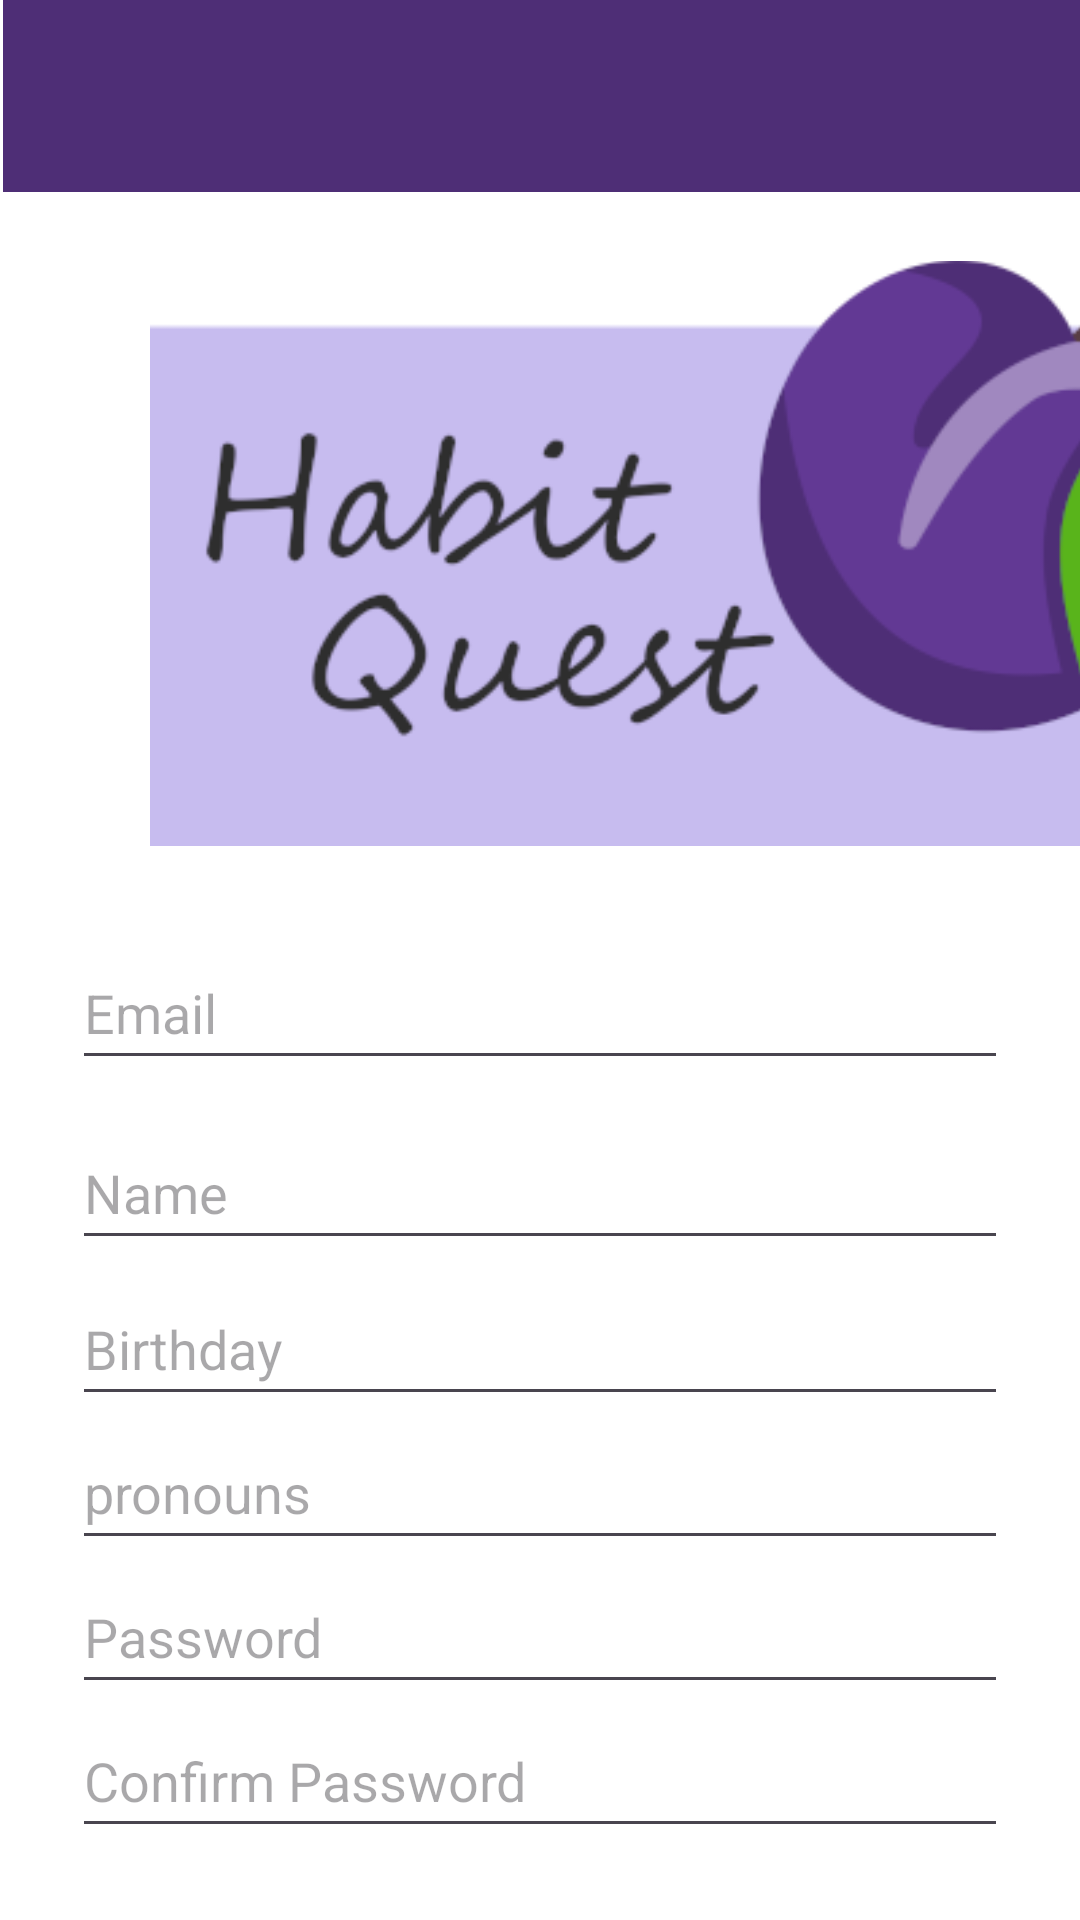

Write the Android layout XML for this screen, with the resource values it uses.
<!-- AndroidManifest.xml: application theme Theme.HabitQuest -->
<!-- res/layout/activity_profile_signup.xml -->
<?xml version="1.0" encoding="utf-8"?>
<androidx.constraintlayout.widget.ConstraintLayout
    xmlns:android="http://schemas.android.com/apk/res/android"
    xmlns:tools="http://schemas.android.com/tools"
    xmlns:app="http://schemas.android.com/apk/res-auto"
    android:id="@+id/main"
    android:layout_width="match_parent"
    android:layout_height="match_parent"
    android:background="#FFFFFF"
    tools:context=".LoginActivity">

    <EditText
        android:id="@+id/birthday"
        android:layout_width="0dp"
        android:layout_height="wrap_content"
        android:layout_marginStart="24dp"
        android:layout_marginTop="64dp"
        android:layout_marginEnd="24dp"
        android:autofillHints="Prompt Birthday"
        android:hint="Birthday"
        android:imeActionLabel="@string/action_sign_in_short"
        android:imeOptions="actionDone"
        android:inputType="text|date"
        android:minHeight="48dp"
        android:selectAllOnFocus="true"
        app:layout_constraintEnd_toEndOf="parent"
        app:layout_constraintHorizontal_bias="0.0"
        app:layout_constraintStart_toStartOf="parent"
        app:layout_constraintTop_toBottomOf="@+id/username" />

    <com.google.android.material.bottomnavigation.BottomNavigationView
        android:id="@+id/bottomNavigationView2"
        android:layout_width="408dp"
        android:layout_height="59dp"
        android:layout_marginTop="663dp"
        android:layout_marginBottom="1dp"
        android:background="#4e2e76"
        app:layout_constraintBottom_toBottomOf="parent"
        app:layout_constraintEnd_toEndOf="parent"
        app:layout_constraintHorizontal_bias="0.666"
        app:layout_constraintStart_toStartOf="parent"
        app:layout_constraintTop_toTopOf="parent"
        app:layout_constraintVertical_bias="1.0" />

    <EditText
        android:id="@+id/password"
        android:layout_width="0dp"
        android:layout_height="wrap_content"
        android:layout_marginStart="24dp"
        android:layout_marginTop="160dp"
        android:layout_marginEnd="24dp"
        android:autofillHints="@string/prompt_password"
        android:hint="@string/prompt_password"
        android:imeActionLabel="@string/action_sign_in_short"
        android:imeOptions="actionDone"
        android:inputType="textPassword"
        android:minHeight="48dp"
        android:selectAllOnFocus="true"
        app:layout_constraintEnd_toEndOf="parent"
        app:layout_constraintHorizontal_bias="0.0"
        app:layout_constraintStart_toStartOf="parent"
        app:layout_constraintTop_toBottomOf="@+id/username" />

    <EditText
        android:id="@+id/name"
        android:layout_width="0dp"
        android:layout_height="wrap_content"
        android:layout_marginStart="24dp"
        android:layout_marginTop="12dp"
        android:layout_marginEnd="24dp"
        android:autofillHints="Prompt Name"
        android:hint="Name"
        android:inputType="textPersonName"
        android:minHeight="48dp"
        android:selectAllOnFocus="true"
        app:layout_constraintEnd_toEndOf="parent"
        app:layout_constraintHorizontal_bias="0.0"
        app:layout_constraintStart_toStartOf="parent"
        app:layout_constraintTop_toBottomOf="@+id/username" />

    <EditText
        android:id="@+id/password_confirm"
        android:layout_width="0dp"
        android:layout_height="wrap_content"
        android:layout_marginStart="24dp"
        android:layout_marginTop="208dp"
        android:layout_marginEnd="24dp"
        android:autofillHints="@string/prompt_password"
        android:hint="Confirm Password"
        android:imeActionLabel="@string/action_sign_in_short"
        android:imeOptions="actionDone"
        android:inputType="textPassword"
        android:minHeight="48dp"
        android:selectAllOnFocus="true"
        app:layout_constraintEnd_toEndOf="parent"
        app:layout_constraintHorizontal_bias="0.0"
        app:layout_constraintStart_toStartOf="parent"
        app:layout_constraintTop_toBottomOf="@+id/username" />

    <EditText
        android:id="@+id/username"
        android:layout_width="0dp"
        android:layout_height="wrap_content"
        android:layout_marginStart="24dp"
        android:layout_marginTop="312dp"
        android:layout_marginEnd="24dp"
        android:autofillHints="@string/prompt_email"
        android:hint="@string/prompt_email"
        android:inputType="textEmailAddress"
        android:minHeight="48dp"
        android:selectAllOnFocus="true"
        app:layout_constraintEnd_toEndOf="parent"
        app:layout_constraintHorizontal_bias="0.0"
        app:layout_constraintStart_toStartOf="parent"
        app:layout_constraintTop_toTopOf="@id/toolbar" />


    <EditText
        android:id="@+id/Pronouns"
        android:layout_width="0dp"
        android:layout_height="wrap_content"
        android:layout_marginStart="24dp"
        android:layout_marginTop="112dp"
        android:layout_marginEnd="24dp"
        android:hint="pronouns"
        android:imeActionLabel="@string/action_sign_in_short"
        android:imeOptions="actionDone"
        android:minHeight="48dp"
        android:selectAllOnFocus="true"
        app:layout_constraintEnd_toEndOf="parent"
        app:layout_constraintHorizontal_bias="0.0"
        app:layout_constraintStart_toStartOf="parent"
        app:layout_constraintTop_toBottomOf="@+id/username" />

    <Button
        android:id="@+id/signup"
        android:layout_width="wrap_content"
        android:layout_height="wrap_content"
        android:layout_gravity="start"
        android:layout_marginStart="48dp"
        android:layout_marginTop="16dp"
        android:layout_marginEnd="48dp"
        android:layout_marginBottom="64dp"
        android:backgroundTint="#CBC9FA"
        android:text="Sign Up"
        android:textColor="#2e2e2e"
        app:layout_constraintBottom_toBottomOf="parent"
        app:layout_constraintEnd_toEndOf="parent"
        app:layout_constraintStart_toStartOf="parent"
        app:layout_constraintTop_toBottomOf="@+id/password"
        app:layout_constraintVertical_bias="1.0" />

    <ProgressBar
        android:id="@+id/loading"
        android:visibility="gone"
        android:layout_width="wrap_content"
        android:layout_height="wrap_content"
        android:layout_gravity="center"
        android:layout_marginStart="32dp"
        android:layout_marginTop="64dp"
        android:layout_marginEnd="32dp"
        android:layout_marginBottom="64dp"
        app:layout_constraintBottom_toBottomOf="parent"
        app:layout_constraintEnd_toEndOf="@+id/password"
        app:layout_constraintStart_toStartOf="@+id/password"
        app:layout_constraintTop_toTopOf="parent"
        app:layout_constraintVertical_bias="0.3" />

    <ImageView
        android:id="@+id/imageView"
        android:layout_width="wrap_content"
        android:layout_height="wrap_content"
        android:layout_marginStart="16dp"
        android:layout_marginBottom="8dp"
        app:layout_constraintBottom_toTopOf="@id/bottomNavigationView2"
        app:layout_constraintEnd_toEndOf="@+id/toolbar"
        app:layout_constraintHorizontal_bias="1.0"
        app:layout_constraintStart_toStartOf="@+id/toolbar"
        app:layout_constraintTop_toTopOf="parent"
        app:layout_constraintVertical_bias="0.161"
        app:srcCompat="@drawable/habitquest" />

    <androidx.appcompat.widget.Toolbar
        android:id="@+id/toolbar"
        android:layout_width="409dp"
        android:layout_height="wrap_content"
        android:layout_marginStart="1dp"
        android:layout_marginEnd="1dp"
        android:layout_marginBottom="6dp"
        android:background="#4e2e76"
        android:minHeight="?attr/actionBarSize"
        android:theme="?attr/actionBarTheme"
        app:layout_constraintBottom_toTopOf="@+id/imageView"
        app:layout_constraintEnd_toEndOf="parent"
        app:layout_constraintHorizontal_bias="0.0"
        app:layout_constraintStart_toStartOf="parent"
        app:layout_constraintTop_toTopOf="parent"
        app:layout_constraintVertical_bias="0.0" />

</androidx.constraintlayout.widget.ConstraintLayout>
<!-- resources referenced by this layout -->
<resources>
  <!-- drawable habitquest: png bitmap (drawable, 29180 bytes) -->
  <string name="action_sign_in_short">Sign in</string>
  <string name="prompt_email">Email</string>
  <string name="prompt_password">Password</string>
  <style name="Theme.HabitQuest" parent="Base.Theme.HabitQuest" />
  <style name="Base.Theme.HabitQuest" parent="Theme.Material3.DayNight.NoActionBar">
          
          
      </style>
</resources>
